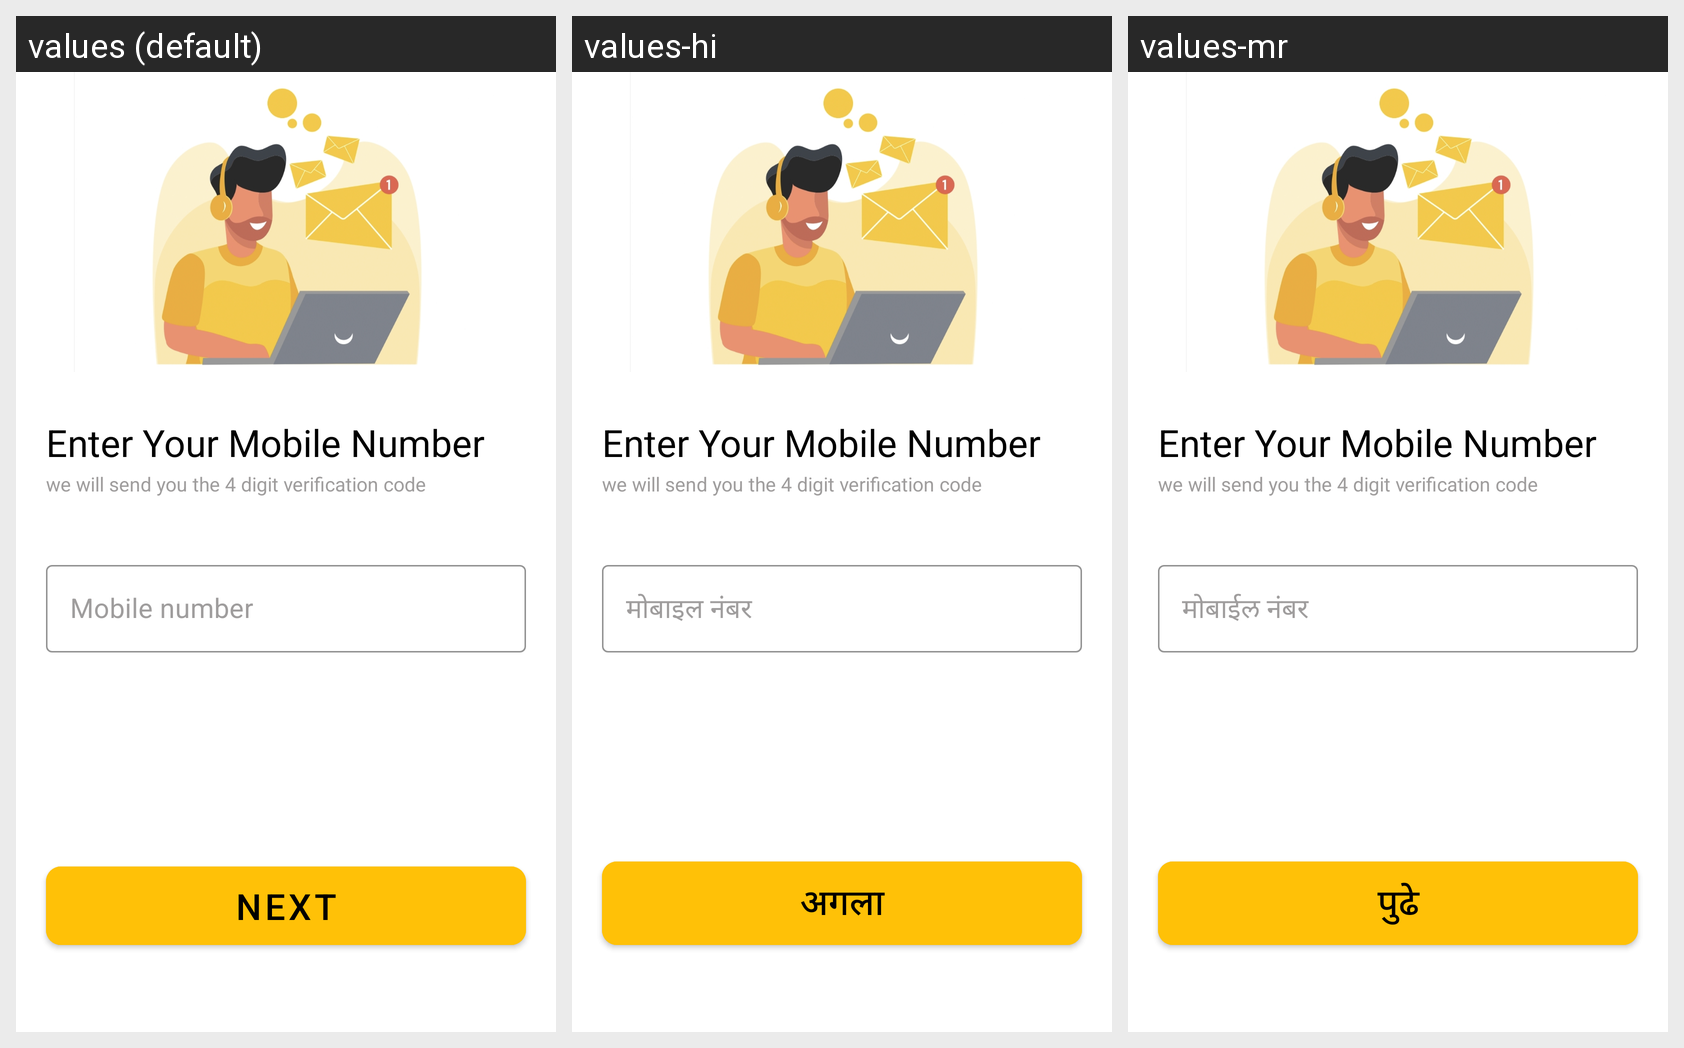

For this localized Android screen grid, give each drawn string resource with its value in every locale shown.
Android screen res/layout/activity_login.xml rendered under 3 locales, left to right: values (default), values-hi, values-mr. Device: Nexus 5 (rendered at 1080×1920; each locale shown at half size, 540×960, under a caption strip naming it); theme Theme.Taxigo.
Other locales in the repository, not shown: values-kn, values-ta-rIN, values-te.
Strings drawn on this screen, with the default value and each locale's value (text and hints the layout hard-codes, and strings that could not be matched under every locale, appear in the picture but are not listed):

mobile_number
  values: Mobile number
  values-hi: मोबाइल नंबर
  values-mr: मोबाईल नंबर

next
  values: Next
  values-hi: अगला
  values-mr: पुढे
